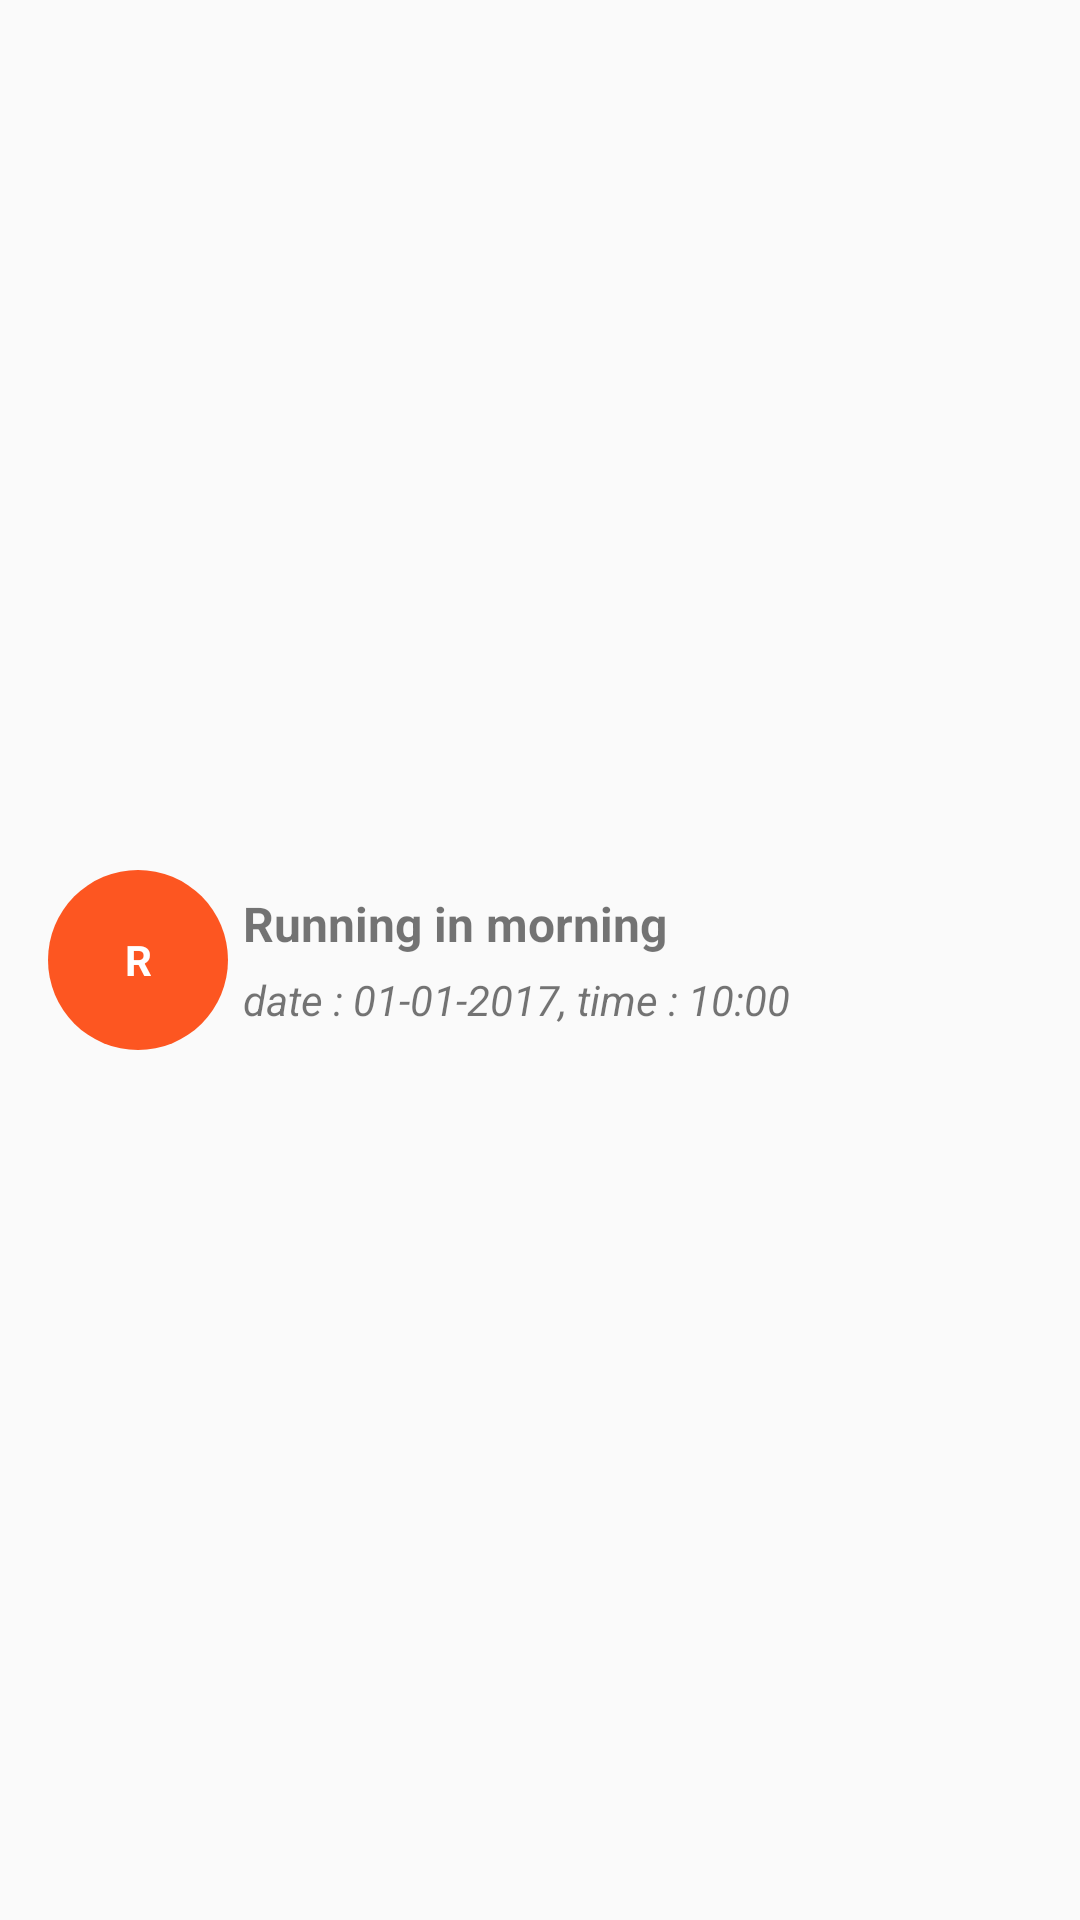

Layout XML and referenced resources for this Android screen:
<!-- AndroidManifest.xml: application theme AppTheme -->
<!-- res/layout/todo_list_item.xml -->
<?xml version="1.0" encoding="utf-8"?>
<LinearLayout
    android:padding="16dp"
    xmlns:android="http://schemas.android.com/apk/res/android"
    android:layout_width="match_parent"
    android:layout_height="wrap_content">

    <TextView
        android:id="@+id/todoHintText"
        android:background="@drawable/circle_bg"
        android:text="R"
        android:textColor="@android:color/white"
        android:textStyle="bold"
        android:gravity="center"
        android:layout_gravity="center_vertical"
        android:layout_width="60dp"
        android:layout_height="60dp" />

    <LinearLayout
        android:layout_marginLeft="5dp"
        android:layout_gravity="center_vertical"
        android:layout_weight="1"
        android:orientation="vertical"
        android:layout_width="match_parent"
        android:layout_height="wrap_content">

        <TextView
            android:id="@+id/taskName"
            android:textSize="16sp"
            android:textStyle="bold"
            android:text="Running in morning"
            android:layout_width="wrap_content"
            android:layout_height="wrap_content" />

        <TextView
            android:layout_marginTop="5dp"
            android:id="@+id/taskDate"
            android:textSize="14sp"
            android:textStyle="italic"
            android:text="date : 01-01-2017, time : 10:00"
            android:layout_width="wrap_content"
            android:layout_height="wrap_content" />

    </LinearLayout>

</LinearLayout>
<!-- resources referenced by this layout -->
<resources>
  <!-- drawable circle_bg (drawable) -->
  <?xml version="1.0" encoding="utf-8"?>
  <shape xmlns:android="http://schemas.android.com/apk/res/android"
      android:shape="oval">
  
      <solid
          android:color="@color/colorPrimary"/>
      <size
          android:width="60dp"
          android:height="60dp"/>
      <corners
          android:radius="30dp"/>
  
  </shape>
  <style name="AppTheme" parent="Theme.AppCompat.Light.DarkActionBar">
          
          <item name="colorPrimary">@color/colorPrimary</item>
          <item name="colorPrimaryDark">@color/colorPrimaryDark</item>
          <item name="colorAccent">@color/colorAccent</item>
      </style>
  <color name="colorPrimary">#FD5621</color>
  <color name="colorPrimaryDark">#E74717</color>
  <color name="colorAccent">#FF4081</color>
</resources>
